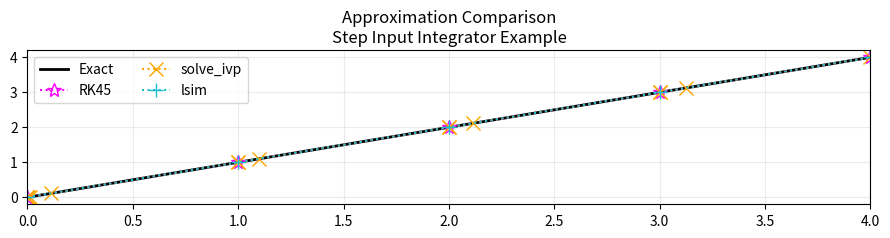
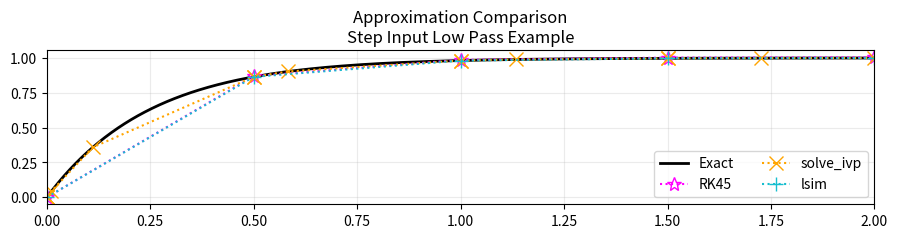

Write Python code to recreate these figures, in order.
"""
File meant to show Python numerical integration applied via scipy functions
Structured in a way that is more related to the simulation method in PSLTDSim

lambda is the python equivalent of matlab anonymous functions
"""
# Package Imports
import numpy as np
import matplotlib.pyplot as plt
from scipy.integrate import solve_ivp
from scipy import signal

# Method Definitions
def rk45(fp, x0, y0, ts):
    """
    fp = Some derivative function of x and y
    x0 = Current x value
    y0 = Current y value
    ts = time step
    Returns y1 using Runge-Kutta method
    """
    k1 = fp(x0, y0)
    k2 = fp(x0 +ts/2, y0+ts/2*k1)
    k3 = fp(x0 +ts/2, y0+ts/2*k2)
    k4 = fp(x0 +ts, y0+ts*k3)    
    return y0 + ts/6*(k1+2*k2+2*k3+k4)

def trapezoidalPost(x,y):
    """
    x = list of x values
    y = list of y values
    Returns integral of y over x.
    Assumes full lists / ran post simulation
    """
    integral = 0
    for ndx in range(1,len(x)):
        integral+= (y[ndx]+y[ndx-1])/2 * (x[ndx]-x[ndx-1])
    return integral
    

# Case Selection
for caseN in range(0,2):#range(0,3):

    if caseN == 0:
        # step input Integrator example
        caseName = 'Step Input Integrator Example'
        tStart =0
        tEnd = 4
        numPoints = 4
        blkFlag = False # for holding plots open

        U = 1
        ic = [0,0] # initial condition x,y
        fp = lambda x, y: 1
        f = lambda x, c: x+c
        findC = lambda x, y: y-x

        system = signal.lti([1],[1,0])

        calcInt = 0.5*(tEnd**2) # Calculated integral

    else:
        # step input Low pass example
        caseName = 'Step Input Low Pass Example'
        tStart =0
        tEnd = 2
        numPoints = 4
        blkFlag = True # for holding plots open

        A = 0.25
        U = 1.0
        ic = [0,0] # initial condition x,y
        fp = lambda x, y: 1/A*np.exp(-x/A)# via table
        f = lambda x, c: -np.exp(-x/A) +c
        findC = lambda x, y : y+np.exp(-x/A)

        system = signal.lti([1],[A,1])

        calcInt = tEnd + A*np.exp(-tEnd/A)-A # Calculated integral

    # Find C from integrated equation for exact soln
    c = findC(ic[0], ic[1])

    # Initialize current value dictionary
    # Shown to mimic PSLTDSim record keeping
    cv={
        't' :ic[0],
        'yRK': ic[1], 
        'ySI': ic[1],
        'yLS': ic[1],
        }

    # Calculate time step
    ts = (tEnd-tStart)/numPoints

    # Calculate exact solution
    tExact = np.linspace(tStart,tEnd, 1000)
    yExact = f(tExact, c)

    # Initialize running value lists
    t=[]
    yRK =[]
    # solve ivp
    ySI = []
    tSI = []
    # lsim
    yLS = []
    xLS = [] # required to track state history

    t.append(cv['t'])
    yRK.append(cv['yRK'])
    yLS.append(cv['yLS'])
    xLS.append(cv['yLS'])    

    # Start Simulation
    while cv['t']< tEnd:

        # Calculate Runge-Kutta result
        cv['yRK'] = rk45( fp, cv['t'], cv['yRK'],  ts )

        # Runge-Kutta 4(5) via solve IVP.
        soln = solve_ivp(fp, (cv['t'], cv['t']+ts), [cv['ySI']])

        # lsim solution
        tout, ylsim, xlsim = signal.lsim(system, [U,U], [0,ts], xLS[-1])            
        # Log calculated results
        yRK.append(cv['yRK'])
        
        # handle solve_ivp output data
        ySI += list(soln.y[-1])
        tSI += list(soln.t)
        cv['ySI'] = ySI[-1] # ensure correct cv

        # handle lsim output data
        cv['yLS']=ylsim[-1]
        yLS.append(cv['yLS'])
        xLS.append(xlsim[-1]) # this is the state
        
        # Increment and log time
        cv['t'] += ts
        t.append(cv['t'])

    # Generate Plot
    fig, ax = plt.subplots()
    ax.set_title('Approximation Comparison\n' + caseName)
    
    #Plot all lines
    ax.plot(tExact,yExact,
            c=[0,0,0],
            linewidth=2,
            label="Exact")
    ax.plot(t,yRK,
            marker='*',
            markersize=10,
            fillstyle='none',
            linestyle=':',
            c=[1,0,1],
            label="RK45")
    ax.plot(tSI,ySI,
            marker='x',
            markersize=10,
            fillstyle='none',
            linestyle=':',
            c=[1,.647,0],
            label="solve_ivp") 
    ax.plot(t,yLS,
            marker='+',
            markersize=10,
            fillstyle='none',
            linestyle=':',
            c ="#17becf",
            label="lsim")

    # Format Plot
    fig.set_dpi(150)
    fig.set_size_inches(9, 2.5)
    ax.set_xlim(min(t), max(t))
    ax.grid(True, alpha=0.25)
    ax.legend(loc='best',  ncol=2)
    fig.tight_layout()    
    plt.show(block = blkFlag)
    plt.pause(0.00001)

    # Trapezoidal Integration
    exactI = trapezoidalPost(tExact,yExact)
    SIint = trapezoidalPost(tSI,ySI)
    RKint = trapezoidalPost(t,yRK)
    LSint = trapezoidalPost(t,yLS)

    print("\nMethod: Trapezoidal Int\t Absolute Error from calculated")
    print("Exact: \t%.9f\t%.9f" % (exactI ,abs(calcInt-exactI)))    
    print("RK4: \t%.9f\t%.9f" % (RKint,abs(calcInt-RKint)))
    print("SI: \t%.9f\t%.9f" % (SIint,abs(calcInt-SIint)))
    print("lsim: \t%.9f\t%.9f" % (LSint,abs(calcInt-LSint)))




